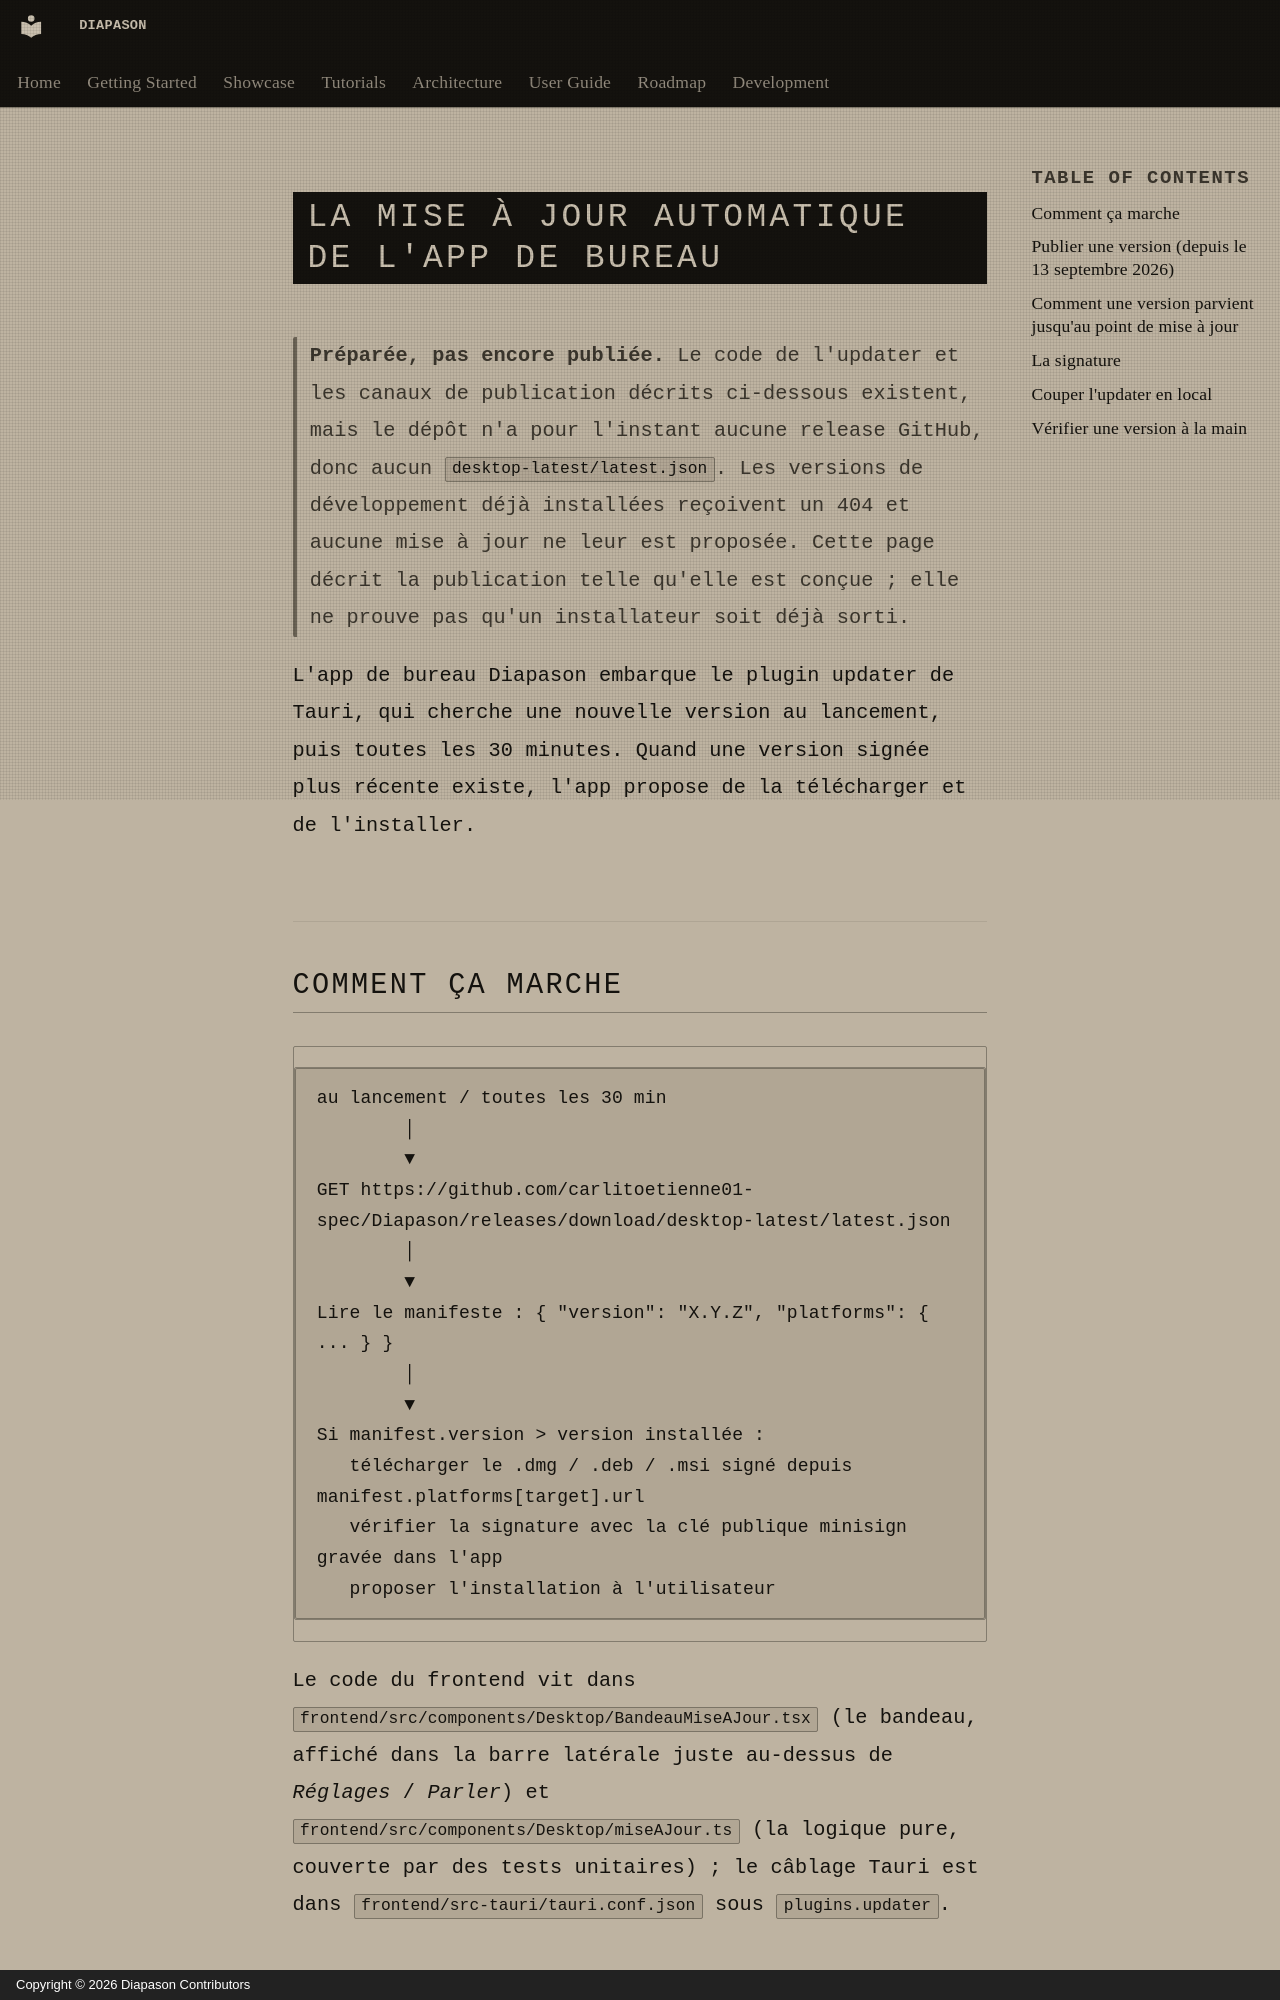

repository: carlitoetienne01-spec/Diapason · page: desktop-auto-update/index.html · generator: mkdocs · copyright: Copyright © 2026 Diapason Contributors

# La mise à jour automatique de l'app de bureau

> **Préparée, pas encore publiée.** Le code de l'updater et les canaux de
> publication décrits ci-dessous existent, mais le dépôt n'a pour l'instant
> aucune release GitHub, donc aucun `desktop-latest/latest.json`. Les versions
> de développement déjà installées reçoivent un 404 et aucune mise à jour ne
> leur est proposée. Cette page décrit la publication telle qu'elle est conçue ;
> elle ne prouve pas qu'un installateur soit déjà sorti.

L'app de bureau Diapason embarque le [plugin updater de
Tauri](https://v2.tauri.app/plugin/updater/), qui cherche une nouvelle version
au lancement, puis toutes les 30 minutes. Quand une version signée plus récente
existe, l'app propose de la télécharger et de l'installer.

## Comment ça marche

```
au lancement / toutes les 30 min
        │
        ▼
GET https://github.com/carlitoetienne01-spec/Diapason/releases/download/desktop-latest/latest.json
        │
        ▼
Lire le manifeste : { "version": "X.Y.Z", "platforms": { ... } }
        │
        ▼
Si manifest.version > version installée :
   télécharger le .dmg / .deb / .msi signé depuis manifest.platforms[target].url
   vérifier la signature avec la clé publique minisign gravée dans l'app
   proposer l'installation à l'utilisateur
```

Le code du frontend vit dans
[`frontend/src/components/Desktop/BandeauMiseAJour.tsx`](https://github.com/carlitoetienne01-spec/Diapason/blob/main/frontend/src/components/Desktop/BandeauMiseAJour.tsx)
(le bandeau, affiché dans la barre latérale juste au-dessus de *Réglages* /
*Parler*) et
[`frontend/src/components/Desktop/miseAJour.ts`](https://github.com/carlitoetienne01-spec/Diapason/blob/main/frontend/src/components/Desktop/miseAJour.ts)
(la logique pure, couverte par des tests unitaires) ; le câblage Tauri est dans
[`frontend/src-tauri/tauri.conf.json`](https://github.com/carlitoetienne01-spec/Diapason/blob/main/frontend/src-tauri/tauri.conf.json)
sous `plugins.updater`.
